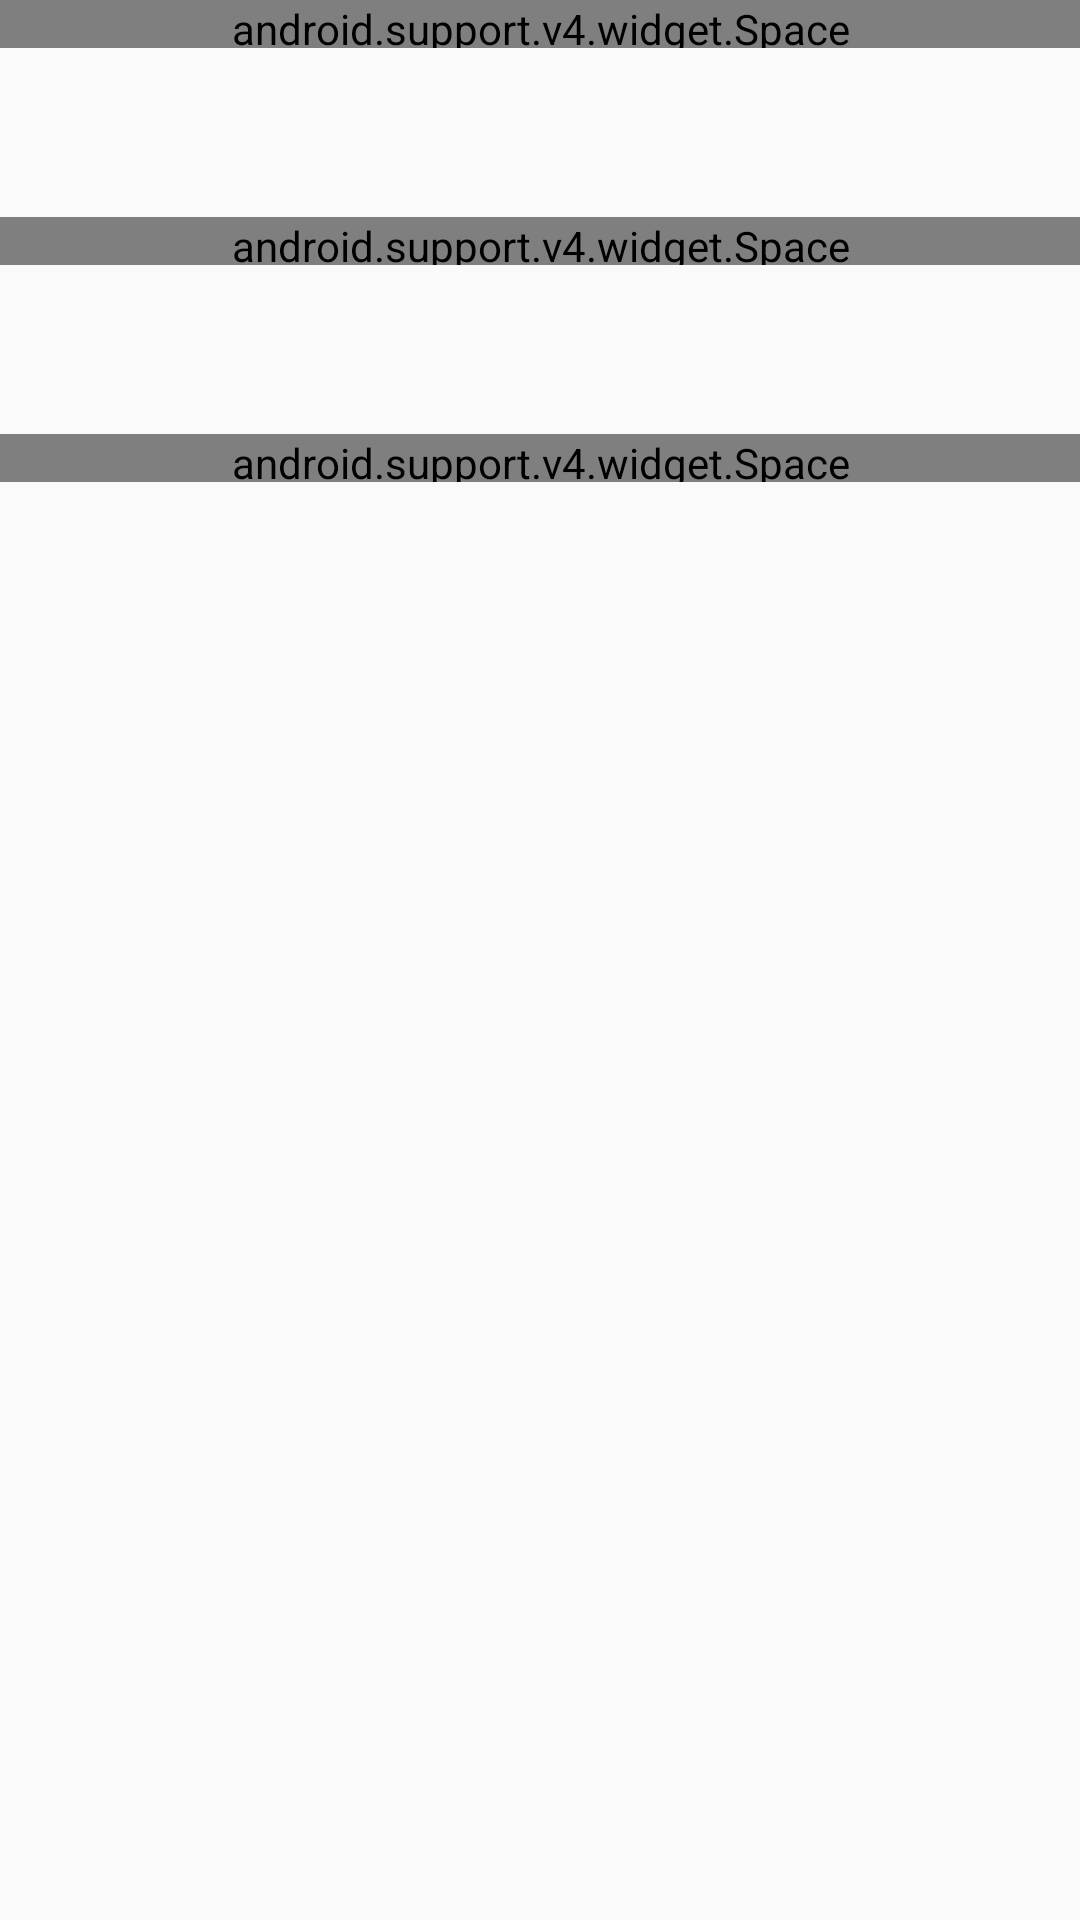

Produce the Android XML layout that renders to this screen, including the resource entries it uses.
<!-- AndroidManifest.xml: application theme AppTheme -->
<!-- res/layout/game_layout.xml -->
<?xml version="1.0" encoding="utf-8"?>
<LinearLayout xmlns:android="http://schemas.android.com/apk/res/android"
    xmlns:tool="http://schemas.android.com/tools"
    android:orientation="vertical"
    android:layout_width="match_parent"
    android:layout_height="match_parent">

    <android.support.v4.widget.Space
        android:layout_width="match_parent"
        android:layout_height="@dimen/activity_vertical_margin" />

    <TextView
        android:id="@+id/game_name_tv"
        android:layout_width="match_parent"
        android:layout_height="wrap_content"
        android:textColor="@android:color/black"
        android:textSize="@dimen/text_size_medium"
        android:padding="@dimen/activity_horizontal_margin"
        tool:text="Name"/>

    <android.support.v4.widget.Space
        android:layout_width="match_parent"
        android:layout_height="@dimen/activity_vertical_margin" />

    <TextView
        android:id="@+id/game_jackpot_tv"
        android:layout_width="match_parent"
        android:layout_height="wrap_content"
        android:textColor="@android:color/black"
        android:textSize="@dimen/text_size_medium"
        android:padding="@dimen/activity_horizontal_margin"
        tool:text="Jackpot"/>

    <android.support.v4.widget.Space
        android:layout_width="match_parent"
        android:layout_height="@dimen/activity_vertical_margin" />

    <TextView
        android:id="@+id/game_date_tv"
        android:layout_width="match_parent"
        android:layout_height="wrap_content"
        android:textColor="@android:color/black"
        android:textSize="@dimen/text_size_medium"
        android:padding="@dimen/activity_horizontal_margin"
        tool:text="Date"/>

</LinearLayout>
<!-- resources referenced by this layout -->
<resources>
  <dimen name="activity_horizontal_margin">16dp</dimen>
  <dimen name="activity_vertical_margin">16dp</dimen>
  <dimen name="text_size_medium">18sp</dimen>
  <style name="AppTheme" parent="Theme.AppCompat.Light.DarkActionBar">
          
          <item name="colorPrimary">@color/colorPrimary</item>
          <item name="colorPrimaryDark">@color/colorPrimaryDark</item>
          <item name="colorAccent">@color/colorAccent</item>
      </style>
  <!-- not gathered from this repository: default colours our renderer supplied (Android Studio template values) -->
  <color name="colorPrimary">#FF6200EE</color>
  <color name="colorPrimaryDark">#FF3700B3</color>
  <color name="colorAccent">#FF03DAC5</color>
</resources>
